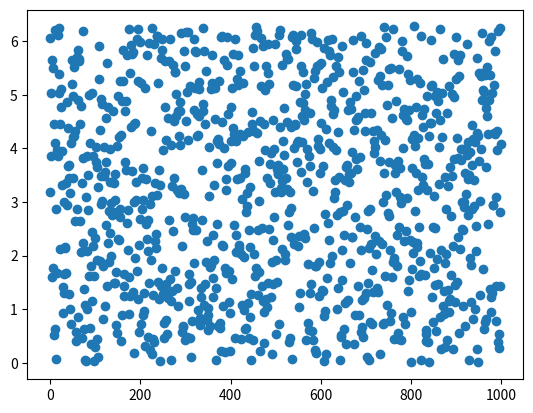

Generate this figure with matplotlib:
import matplotlib.pyplot as plt
import numpy as np
import random, math

x = []
for i in range(1000):
    x.append(random.random()*math.pi*2)

plt.scatter([i for i in range(1000)], x)
plt.show()
